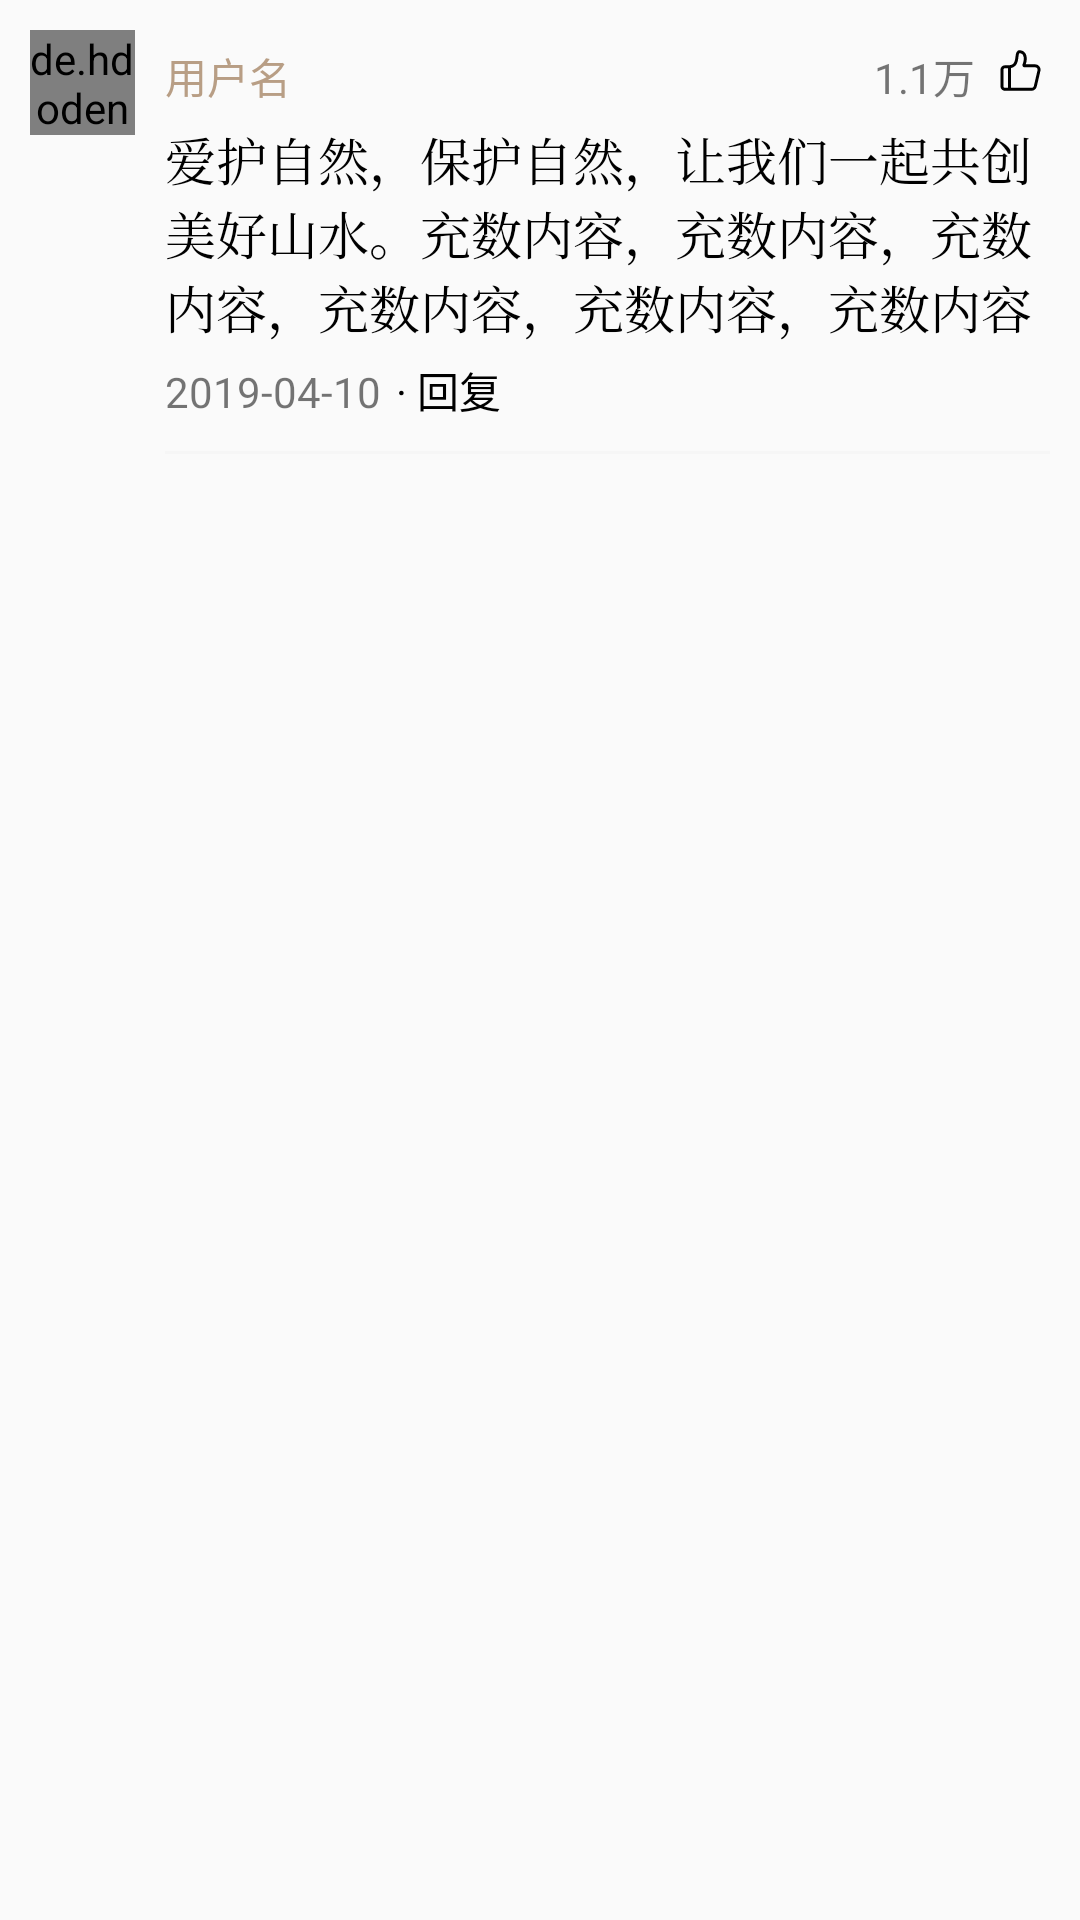

The Android layout XML behind this screen, and the referenced resources:
<!-- AndroidManifest.xml: application theme AppTheme -->
<!-- res/layout/tv_play_comment_item.xml -->
<?xml version="1.0" encoding="utf-8"?>
<RelativeLayout xmlns:android="http://schemas.android.com/apk/res/android"
    android:layout_width="match_parent"
    android:layout_height="wrap_content"
    android:paddingStart="10dp"
    android:paddingTop="10dp"
    android:paddingEnd="10dp"
    >

    <de.hdodenhof.circleimageview.CircleImageView
        android:id="@+id/userHeadImage"
        android:layout_width="35dp"
        android:layout_height="35dp"
        android:src="@mipmap/user_head" />

    <LinearLayout
        android:layout_width="match_parent"
        android:layout_height="wrap_content"
        android:layout_marginStart="10dp"
        android:layout_marginTop="5dp"
        android:layout_toEndOf="@id/userHeadImage"
        android:orientation="vertical">

        <RelativeLayout
            android:layout_width="match_parent"
            android:layout_height="wrap_content">

            <TextView
                android:id="@+id/userName"
                android:layout_width="wrap_content"
                android:layout_height="wrap_content"
                android:layout_alignParentStart="true"
                android:text="用户名"
                android:textColor="#B89E85" />

            <LinearLayout
                android:id="@+id/commentFeelGoodHub"
                android:layout_width="wrap_content"
                android:layout_height="wrap_content"
                android:layout_alignParentEnd="true"
                android:orientation="horizontal">

                <TextView
                    android:id="@+id/commentFeelGoodCounts"
                    android:layout_width="wrap_content"
                    android:layout_height="wrap_content"
                    android:layout_marginEnd="5dp"
                    android:text="1.1万" />

                <ImageView
                    android:id="@+id/commentFeelGood"
                    android:layout_width="wrap_content"
                    android:layout_height="17dp"
                    android:src="@drawable/ic_feel_good" />
            </LinearLayout>
        </RelativeLayout>

        <TextView
            android:id="@+id/commentContent"
            android:layout_width="match_parent"
            android:layout_height="wrap_content"
            android:layout_marginTop="5dp"
            android:fontFamily="serif"
            android:text="爱护自然，保护自然，让我们一起共创美好山水。充数内容，充数内容，充数内容，充数内容，充数内容，充数内容"
            android:textColor="#000000"
            android:textSize="17sp" />

        <LinearLayout
            android:layout_width="wrap_content"
            android:layout_height="wrap_content"
            android:layout_marginTop="5dp"
            android:orientation="horizontal">

            <TextView
                android:id="@+id/commentDate"
                android:layout_width="wrap_content"
                android:layout_height="wrap_content"
                android:text="2019-04-10" />

            <TextView
                android:id="@+id/replyComment"
                android:layout_width="wrap_content"
                android:layout_height="wrap_content"
                android:layout_marginStart="5dp"
                android:text="· 回复"
                android:textColor="#000000" />
        </LinearLayout>

        <View
            android:layout_width="match_parent"
            android:layout_height="1dp"
            android:layout_marginTop="10dp"
            android:background="#f6f6f6" />
    </LinearLayout>
</RelativeLayout>
<!-- resources referenced by this layout -->
<resources>
  <!-- drawable ic_feel_good (drawable) -->
  <?xml version="1.0" encoding="utf-8"?>
  <vector xmlns:android="http://schemas.android.com/apk/res/android"
      android:width="20dp"
      android:height="20dp"
      android:viewportWidth="1024"
      android:viewportHeight="1024">
  
      <path
          android:fillColor="#000000"
          android:pathData="M890.908 429.534c-20.66-26.05-51.585-40.99-84.84-40.99l-189.34 0c10.34-28.83 17.18-60.165 19.615-90.48 3.785-47.147-3.465-89.02-20.955-121.095-21.53-39.46-58.18-64.072-105.997-71.177-21.662-3.22-40.292 0.945-55.377 12.372-30.495 23.102-36.092 67.065-42.575 117.97-5.182 40.692-11.055 86.817-30.79 119.877-13.172 22.065-38.807 51.397-109.092 51.397l-73.345 0c-48.842 0-88.58 39.722-88.58 88.545l0 334.754c0 48.82 39.737 88.545 88.58 88.545l534.336 0c24.33 0 48.22-8.325 67.275-23.43 19.06-15.11 32.605-36.475 38.145-60.155l73.52-314.264C919.058 489.054 911.553 455.569 890.908 429.534zM168.672 830.708 168.672 495.956c0-16.27 13.252-29.505 29.537-29.505l62.232 0 0 393.762-62.232 0C181.925 860.213 168.672 846.978 168.672 830.708zM853.998 507.956l-73.52 314.272c-5.23 22.36-24.94 37.985-47.93 37.985L319.484 860.213 319.484 462.169c49.877-9.52 87.4-34.92 111.86-75.895 26.05-43.64 32.75-96.257 38.662-142.68 2.67-20.977 5.193-40.79 9.2-55.99 4.297-16.302 8.745-21.08 10.457-22.377 1.96-1.485 5.677-1.835 11.05-1.035 29.615 4.4 50.175 17.83 62.84 41.052 25.99 47.642 14.505 128.052-10.265 182.86-5.93 13.127-4.83 28.167 2.96 40.232 7.78 12.052 21.01 19.247 35.395 19.247l214.424 0c15.125 0 29.185 6.792 38.58 18.637C854.028 478.049 857.438 493.261 853.998 507.956z" />
  </vector>
  <!-- mipmap user_head: jpg bitmap (mipmap-hdpi, 169372 bytes) -->
  <style name="AppTheme" parent="Theme.AppCompat.Light.NoActionBar">
          
          <item name="colorPrimary">@color/colorPrimary</item>
          <item name="colorPrimaryDark">#ffffff</item>
          <item name="colorAccent">@color/colorAccent</item>
          <item name="windowNoTitle">true</item>
          
      </style>
  <color name="colorPrimary">#F70606</color>
  <color name="colorAccent">#D81B60</color>
</resources>
